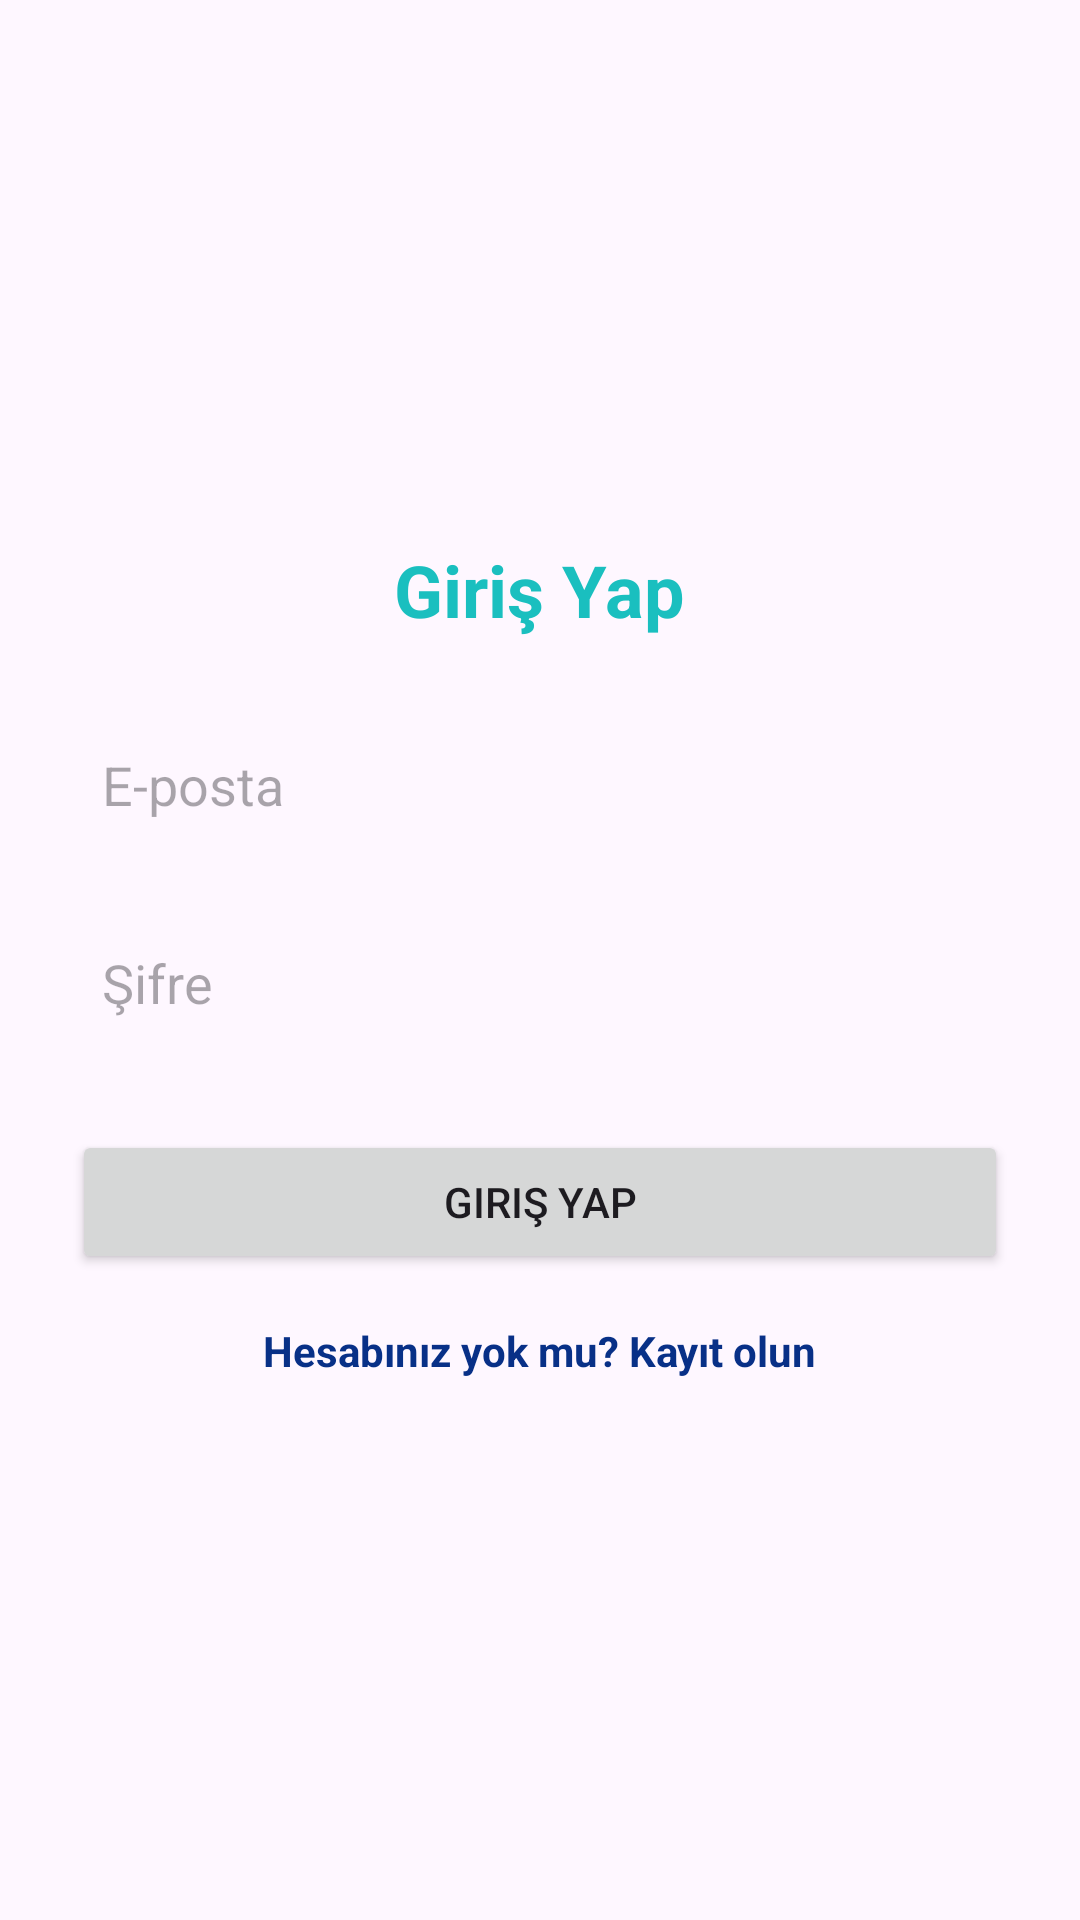

Produce the Android XML layout that renders to this screen, including the resource entries it uses.
<!-- AndroidManifest.xml: application theme Theme.TodoAndNote -->
<!-- res/layout/activity_login.xml -->
<?xml version="1.0" encoding="utf-8"?>
<LinearLayout xmlns:android="http://schemas.android.com/apk/res/android"
    android:layout_width="match_parent"
    android:layout_height="match_parent"
    android:orientation="vertical"
    android:padding="24dp"
    android:gravity="center">

    <TextView
        android:id="@+id/tvLoginTitle"
        android:layout_width="wrap_content"
        android:layout_height="wrap_content"
        android:text="Giriş Yap"
        android:textSize="24sp"
        android:textColor="@color/powderBlue"
        android:textStyle="bold"
        android:layout_marginBottom="24dp" />

    <EditText
        android:id="@+id/etEmail"
        android:layout_width="match_parent"
        android:layout_height="50dp"
        android:background="@drawable/rounded_edittext"
        android:paddingStart="10dp"
        android:hint="E-posta"
        android:inputType="textEmailAddress"
        android:layout_marginBottom="16dp" />

    <EditText
        android:id="@+id/etPassword"
        android:layout_width="match_parent"
        android:layout_height="50dp"
        android:background="@drawable/rounded_edittext"
        android:hint="Şifre"
        android:paddingStart="10dp"
        android:inputType="textPassword"
        android:layout_marginBottom="24dp" />

    <Button
        android:id="@+id/btnLogin"
        android:layout_width="match_parent"
        android:layout_height="wrap_content"
        android:text="Giriş Yap"
        android:layout_marginBottom="16dp" />

    <TextView
        android:id="@+id/tvRegister"
        android:layout_width="wrap_content"
        android:layout_height="wrap_content"
        android:text="Hesabınız yok mu? Kayıt olun"
        android:textColor="@color/navyBlue"
        android:textStyle="bold" />
</LinearLayout>
<!-- resources referenced by this layout -->
<resources>
  <color name="navyBlue">#083087</color>
  <color name="powderBlue">#1ABFBF</color>
  <style name="Theme.TodoAndNote" parent="Base.Theme.TodoAndNote" />
  <style name="Base.Theme.TodoAndNote" parent="Theme.Material3.DayNight.NoActionBar">
          
           <item name="colorPrimary">@color/powderBlue</item>
           <item name="colorPrimaryVariant">@color/powderBlue</item>
           <item name="android:statusBarColor">@color/powderBlue</item>
      </style>
</resources>
